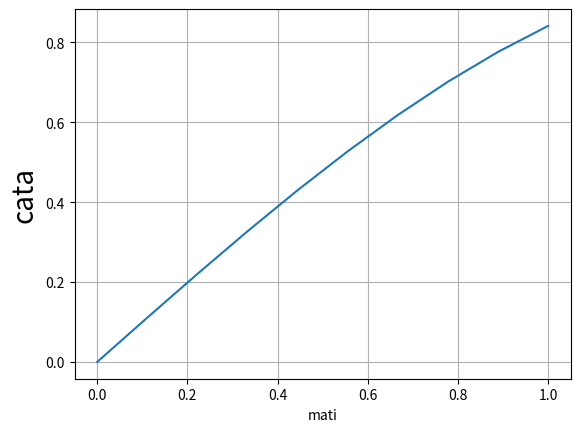

Python code for this plot:
# =============================================================================
#  LIBRARIES
# =============================================================================
import matplotlib.pyplot as plt
import numpy as np
import pandas as pd


# DATA
x = np.linspace(0, 1, 10)
y = np.sin(x)

# PLOT

plt.plot(x,y)
plt.grid()
plt.xlabel('mati', fontsize=10)
plt.ylabel('cata', fontsize=20)
plt.show()
print(11//2)


dict_={'a':[11,21,31],'b':[12,22,32]}
df = pd.DataFrame(dict_)
df.head()
df.mean()

# Creating a 2D array
arr_2d = np.array([[1,2,3],[4,5,6],[7,8,9]])

#Indexing and slicing
print(arr_2d[2])
print(arr_2d[1,2])
print(arr_2d[:,1])

#Array addition
array1 = np.array([1,2,3])
array2 = np.array([4,5,6])
result = array1 + array2
print(result)

#Scalar multiplication
array = np.array([1,2,3])
result = array * 2
print(result)

#Element-wise multiplication
array3 = np.array([1,2,3]) 
array4 = np.array([4,5,6])
result = array3*array4
print(result)

#Matrix multiplication
matrix1 = np.array([[1,2],[3,4]])
matrix2 = np.array([[5,6],[7,8]])
result = np.dot(matrix1, matrix2)
print(result)


